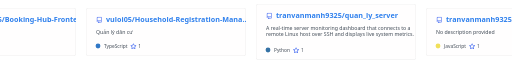
t = 0.00 s
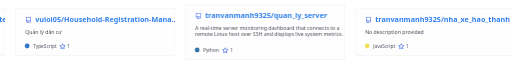
t = 1.67 s
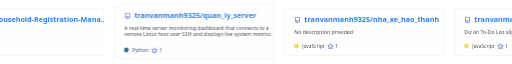
t = 3.33 s
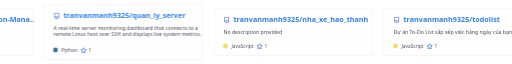
t = 5.00 s
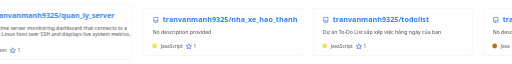
t = 6.67 s
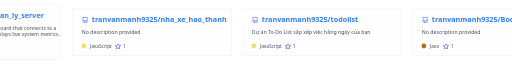
t = 8.33 s

The animated SVG that drew these frames (rendered in a browser with its animation timeline set to each time). Animation: 1 CSS @keyframes rule; frames cover the first 8.33 s, repeats indefinitely.

<svg xmlns="http://www.w3.org/2000/svg" xmlns:xlink="http://www.w3.org/1999/xlink" viewBox="0 0 2550 160" width="100%" height="100%" preserveAspectRatio="xMidYMid slice" fill="none">
  <style>
    .marquee-track {
          animation: marquee-scroll 24s linear infinite;
          will-change: transform;
        }
        @keyframes marquee-scroll {
          0% {
            transform: translateX(0px);
          }
          100% {
            transform: translateX(-2550px);
          }
        }
        @media (prefers-reduced-motion: reduce) {
          .marquee-track {
            animation: none !important;
          }
        }
        .header {
          font: 600 18px 'Segoe UI', Ubuntu, Sans-Serif;
          fill: #2f80ed;
        }
        .description {
          font: 400 13px 'Segoe UI', Ubuntu, Sans-Serif;
          fill: #434d58;
        }
        .gray {
          font: 400 12px 'Segoe UI', Ubuntu, Sans-Serif;
          fill: #434d58;
        }
        .icon {
          fill: #4c71f2;
          display: block;
        }
        .badge {
          font: 600 11px 'Segoe UI', Ubuntu, Sans-Serif;
        }
        .badge rect {
          opacity: 0.2;
          stroke: #434d58;
        }
        .badge text {
          fill: #434d58;
        }
        .stat {
          font: 400 12px 'Segoe UI', Ubuntu, Sans-Serif;
          fill: #434d58;
        }
        .not_bold { font-weight: 400; }
        .bold { font-weight: 700; }
  </style>
  <g class="marquee-track">
    <g transform="translate(0, 20)">
      <svg width="400" height="120" viewBox="0 0 400 120">
        <rect
                  data-testid="card-bg"
                  class="card-bg"
                  x="0.5"
                  y="0.5"
                  rx="4.5"
                  height="99%"
                  stroke="#e4e2e2"
                  width="399"
                  fill="#fffefe"
                  stroke-opacity="1"
                />
              <g
                data-testid="card-title"
                transform="translate(25, 35)"
              >
                <g transform="translate(0, 0)">
              <svg
                class="icon"
                x="0"
                y="-13"
                viewBox="0 0 16 16"
                version="1.1"
                width="16"
                height="16"
              >
                <path fill-rule="evenodd" d="M2 2.5A2.5 2.5 0 014.5 0h8.75a.75.75 0 01.75.75v12.5a.75.75 0 01-.75.75h-2.5a.75.75 0 110-1.5h1.75v-2h-8a1 1 0 00-.714 1.7.75.75 0 01-1.072 1.05A2.495 2.495 0 012 11.5v-9zm10.5-1V9h-8c-.356 0-.694.074-1 .208V2.5a1 1 0 011-1h8zM5 12.25v3.25a.25.25 0 00.4.2l1.45-1.087a.25.25 0 01.3 0L8.6 15.7a.25.25 0 00.4-.2v-3.25a.25.25 0 00-.25-.25h-3.5a.25.25 0 00-.25.25z"/>
              </svg>
            </g><g transform="translate(25, 0)">
              <text
                x="0"
                y="0"
                class="header"
                data-testid="header"
              >tranvanmanh9325/Booking-Hub-Backend</text>
            </g>
              </g>
                <g
                  data-testid="main-card-body"
                  transform="translate(0, 55)"
                >
            <text class="description" x="25" y="-5"> 
              <tspan dy="1.2em" x="25">No description provided</tspan>
            </text>
            <g transform="translate(30, 45)">
              <g transform="translate(0, 0)">
            <g data-testid="primary-lang">
              <circle data-testid="lang-color" cx="0" cy="-5" r="6" fill="#b07219" />
              <text data-testid="lang-name" class="gray" x="15">Java</text>
            </g>
            </g><g transform="translate(47.22000026702881, 0)"><g transform="translate(0, 0)">
              <svg
                class="icon"
                y="-12"
                viewBox="0 0 16 16"
                version="1.1"
                width="16"
                height="16"
              >
                <path fill-rule="evenodd" d="M8 .25a.75.75 0 01.673.418l1.882 3.815 4.21.612a.75.75 0 01.416 1.279l-3.046 2.97.719 4.192a.75.75 0 01-1.088.791L8 12.347l-3.766 1.98a.75.75 0 01-1.088-.79l.72-4.194L.818 6.374a.75.75 0 01.416-1.28l4.21-.611L7.327.668A.75.75 0 018 .25zm0 2.445L6.615 5.5a.75.75 0 01-.564.41l-3.097.45 2.24 2.184a.75.75 0 01.216.664l-.528 3.084 2.769-1.456a.75.75 0 01.698 0l2.77 1.456-.53-3.084a.75.75 0 01.216-.664l2.24-2.183-3.096-.45a.75.75 0 01-.564-.41L8 2.694v.001z"/>
              </svg>
            </g><g transform="translate(20, 0)"><text data-testid="stargazers" class="gray">1</text></g></g>
            </g>
          <svg x="0" y="0"><g transform="translate(-3, 68)">
            </g></svg>
                </g>
      </svg>
    </g>
    <g transform="translate(425, 20)">
      <svg width="400" height="120" viewBox="0 0 400 120">
        <rect
                  data-testid="card-bg"
                  class="card-bg"
                  x="0.5"
                  y="0.5"
                  rx="4.5"
                  height="99%"
                  stroke="#e4e2e2"
                  width="399"
                  fill="#fffefe"
                  stroke-opacity="1"
                />
              <g
                data-testid="card-title"
                transform="translate(25, 35)"
              >
                <g transform="translate(0, 0)">
              <svg
                class="icon"
                x="0"
                y="-13"
                viewBox="0 0 16 16"
                version="1.1"
                width="16"
                height="16"
              >
                <path fill-rule="evenodd" d="M2 2.5A2.5 2.5 0 014.5 0h8.75a.75.75 0 01.75.75v12.5a.75.75 0 01-.75.75h-2.5a.75.75 0 110-1.5h1.75v-2h-8a1 1 0 00-.714 1.7.75.75 0 01-1.072 1.05A2.495 2.495 0 012 11.5v-9zm10.5-1V9h-8c-.356 0-.694.074-1 .208V2.5a1 1 0 011-1h8zM5 12.25v3.25a.25.25 0 00.4.2l1.45-1.087a.25.25 0 01.3 0L8.6 15.7a.25.25 0 00.4-.2v-3.25a.25.25 0 00-.25-.25h-3.5a.25.25 0 00-.25.25z"/>
              </svg>
            </g><g transform="translate(25, 0)">
              <text
                x="0"
                y="0"
                class="header"
                data-testid="header"
              >tranvanmanh9325/Booking-Hub-Fronten...</text>
            </g>
              </g>
                <g
                  data-testid="main-card-body"
                  transform="translate(0, 55)"
                >
            <text class="description" x="25" y="-5"> 
              <tspan dy="1.2em" x="25">No description provided</tspan>
            </text>
            <g transform="translate(30, 45)">
              <g transform="translate(0, 0)">
            <g data-testid="primary-lang">
              <circle data-testid="lang-color" cx="0" cy="-5" r="6" fill="#3178c6" />
              <text data-testid="lang-name" class="gray" x="15">TypeScript</text>
            </g>
            </g><g transform="translate(80.53999967575072, 0)"><g transform="translate(0, 0)">
              <svg
                class="icon"
                y="-12"
                viewBox="0 0 16 16"
                version="1.1"
                width="16"
                height="16"
              >
                <path fill-rule="evenodd" d="M8 .25a.75.75 0 01.673.418l1.882 3.815 4.21.612a.75.75 0 01.416 1.279l-3.046 2.97.719 4.192a.75.75 0 01-1.088.791L8 12.347l-3.766 1.98a.75.75 0 01-1.088-.79l.72-4.194L.818 6.374a.75.75 0 01.416-1.28l4.21-.611L7.327.668A.75.75 0 018 .25zm0 2.445L6.615 5.5a.75.75 0 01-.564.41l-3.097.45 2.24 2.184a.75.75 0 01.216.664l-.528 3.084 2.769-1.456a.75.75 0 01.698 0l2.77 1.456-.53-3.084a.75.75 0 01.216-.664l2.24-2.183-3.096-.45a.75.75 0 01-.564-.41L8 2.694v.001z"/>
              </svg>
            </g><g transform="translate(20, 0)"><text data-testid="stargazers" class="gray">1</text></g></g>
            </g>
          <svg x="0" y="0"><g transform="translate(-3, 68)">
            </g></svg>
                </g>
      </svg>
    </g>
    <g transform="translate(850, 20)">
      <svg width="400" height="120" viewBox="0 0 400 120">
        <rect
                  data-testid="card-bg"
                  class="card-bg"
                  x="0.5"
                  y="0.5"
                  rx="4.5"
                  height="99%"
                  stroke="#e4e2e2"
                  width="399"
                  fill="#fffefe"
                  stroke-opacity="1"
                />
              <g
                data-testid="card-title"
                transform="translate(25, 35)"
              >
                <g transform="translate(0, 0)">
              <svg
                class="icon"
                x="0"
                y="-13"
                viewBox="0 0 16 16"
                version="1.1"
                width="16"
                height="16"
              >
                <path fill-rule="evenodd" d="M2 2.5A2.5 2.5 0 014.5 0h8.75a.75.75 0 01.75.75v12.5a.75.75 0 01-.75.75h-2.5a.75.75 0 110-1.5h1.75v-2h-8a1 1 0 00-.714 1.7.75.75 0 01-1.072 1.05A2.495 2.495 0 012 11.5v-9zm10.5-1V9h-8c-.356 0-.694.074-1 .208V2.5a1 1 0 011-1h8zM5 12.25v3.25a.25.25 0 00.4.2l1.45-1.087a.25.25 0 01.3 0L8.6 15.7a.25.25 0 00.4-.2v-3.25a.25.25 0 00-.25-.25h-3.5a.25.25 0 00-.25.25z"/>
              </svg>
            </g><g transform="translate(25, 0)">
              <text
                x="0"
                y="0"
                class="header"
                data-testid="header"
              >vuloi05/Household-Registration-Mana...</text>
            </g>
              </g>
                <g
                  data-testid="main-card-body"
                  transform="translate(0, 55)"
                >
            <text class="description" x="25" y="-5"> 
              <tspan dy="1.2em" x="25">Qu&#7843;n l&#253; d&#226;n c&#432;</tspan>
            </text>
            <g transform="translate(30, 45)">
              <g transform="translate(0, 0)">
            <g data-testid="primary-lang">
              <circle data-testid="lang-color" cx="0" cy="-5" r="6" fill="#3178c6" />
              <text data-testid="lang-name" class="gray" x="15">TypeScript</text>
            </g>
            </g><g transform="translate(80.53999967575072, 0)"><g transform="translate(0, 0)">
              <svg
                class="icon"
                y="-12"
                viewBox="0 0 16 16"
                version="1.1"
                width="16"
                height="16"
              >
                <path fill-rule="evenodd" d="M8 .25a.75.75 0 01.673.418l1.882 3.815 4.21.612a.75.75 0 01.416 1.279l-3.046 2.97.719 4.192a.75.75 0 01-1.088.791L8 12.347l-3.766 1.98a.75.75 0 01-1.088-.79l.72-4.194L.818 6.374a.75.75 0 01.416-1.28l4.21-.611L7.327.668A.75.75 0 018 .25zm0 2.445L6.615 5.5a.75.75 0 01-.564.41l-3.097.45 2.24 2.184a.75.75 0 01.216.664l-.528 3.084 2.769-1.456a.75.75 0 01.698 0l2.77 1.456-.53-3.084a.75.75 0 01.216-.664l2.24-2.183-3.096-.45a.75.75 0 01-.564-.41L8 2.694v.001z"/>
              </svg>
            </g><g transform="translate(20, 0)"><text data-testid="stargazers" class="gray">1</text></g></g>
            </g>
          <svg x="0" y="0"><g transform="translate(-3, 68)">
            </g></svg>
                </g>
      </svg>
    </g>
    <g transform="translate(1275, 10)">
      <svg width="400" height="140" viewBox="0 0 400 140">
        <rect
                  data-testid="card-bg"
                  class="card-bg"
                  x="0.5"
                  y="0.5"
                  rx="4.5"
                  height="99%"
                  stroke="#e4e2e2"
                  width="399"
                  fill="#fffefe"
                  stroke-opacity="1"
                />
              <g
                data-testid="card-title"
                transform="translate(25, 35)"
              >
                <g transform="translate(0, 0)">
              <svg
                class="icon"
                x="0"
                y="-13"
                viewBox="0 0 16 16"
                version="1.1"
                width="16"
                height="16"
              >
                <path fill-rule="evenodd" d="M2 2.5A2.5 2.5 0 014.5 0h8.75a.75.75 0 01.75.75v12.5a.75.75 0 01-.75.75h-2.5a.75.75 0 110-1.5h1.75v-2h-8a1 1 0 00-.714 1.7.75.75 0 01-1.072 1.05A2.495 2.495 0 012 11.5v-9zm10.5-1V9h-8c-.356 0-.694.074-1 .208V2.5a1 1 0 011-1h8zM5 12.25v3.25a.25.25 0 00.4.2l1.45-1.087a.25.25 0 01.3 0L8.6 15.7a.25.25 0 00.4-.2v-3.25a.25.25 0 00-.25-.25h-3.5a.25.25 0 00-.25.25z"/>
              </svg>
            </g><g transform="translate(25, 0)">
              <text
                x="0"
                y="0"
                class="header"
                data-testid="header"
              >tranvanmanh9325/quan_ly_server</text>
            </g>
              </g>
                <g
                  data-testid="main-card-body"
                  transform="translate(0, 55)"
                >
            <text class="description" x="25" y="-5"> 
              <tspan dy="1.2em" x="25">A real-time server monitoring dashboard that connects to a</tspan><tspan dy="1.2em" x="25">remote Linux host over SSH and displays live system metrics.</tspan>
            </text>
            <g transform="translate(30, 65)">
              <g transform="translate(0, 0)">
            <g data-testid="primary-lang">
              <circle data-testid="lang-color" cx="0" cy="-5" r="6" fill="#3572A5" />
              <text data-testid="lang-name" class="gray" x="15">Python</text>
            </g>
            </g><g transform="translate(62.21999998092651, 0)"><g transform="translate(0, 0)">
              <svg
                class="icon"
                y="-12"
                viewBox="0 0 16 16"
                version="1.1"
                width="16"
                height="16"
              >
                <path fill-rule="evenodd" d="M8 .25a.75.75 0 01.673.418l1.882 3.815 4.21.612a.75.75 0 01.416 1.279l-3.046 2.97.719 4.192a.75.75 0 01-1.088.791L8 12.347l-3.766 1.98a.75.75 0 01-1.088-.79l.72-4.194L.818 6.374a.75.75 0 01.416-1.28l4.21-.611L7.327.668A.75.75 0 018 .25zm0 2.445L6.615 5.5a.75.75 0 01-.564.41l-3.097.45 2.24 2.184a.75.75 0 01.216.664l-.528 3.084 2.769-1.456a.75.75 0 01.698 0l2.77 1.456-.53-3.084a.75.75 0 01.216-.664l2.24-2.183-3.096-.45a.75.75 0 01-.564-.41L8 2.694v.001z"/>
              </svg>
            </g><g transform="translate(20, 0)"><text data-testid="stargazers" class="gray">1</text></g></g>
            </g>
          <svg x="0" y="0"><g transform="translate(-3, 88)">
            </g></svg>
                </g>
      </svg>
    </g>
    <g transform="translate(1700, 20)">
      <svg width="400" height="120" viewBox="0 0 400 120">
        <rect
                  data-testid="card-bg"
                  class="card-bg"
                  x="0.5"
                  y="0.5"
                  rx="4.5"
                  height="99%"
                  stroke="#e4e2e2"
                  width="399"
                  fill="#fffefe"
                  stroke-opacity="1"
                />
              <g
                data-testid="card-title"
                transform="translate(25, 35)"
              >
                <g transform="translate(0, 0)">
              <svg
                class="icon"
                x="0"
                y="-13"
                viewBox="0 0 16 16"
                version="1.1"
                width="16"
                height="16"
              >
                <path fill-rule="evenodd" d="M2 2.5A2.5 2.5 0 014.5 0h8.75a.75.75 0 01.75.75v12.5a.75.75 0 01-.75.75h-2.5a.75.75 0 110-1.5h1.75v-2h-8a1 1 0 00-.714 1.7.75.75 0 01-1.072 1.05A2.495 2.495 0 012 11.5v-9zm10.5-1V9h-8c-.356 0-.694.074-1 .208V2.5a1 1 0 011-1h8zM5 12.25v3.25a.25.25 0 00.4.2l1.45-1.087a.25.25 0 01.3 0L8.6 15.7a.25.25 0 00.4-.2v-3.25a.25.25 0 00-.25-.25h-3.5a.25.25 0 00-.25.25z"/>
              </svg>
            </g><g transform="translate(25, 0)">
              <text
                x="0"
                y="0"
                class="header"
                data-testid="header"
              >tranvanmanh9325/nha_xe_hao_thanh</text>
            </g>
              </g>
                <g
                  data-testid="main-card-body"
                  transform="translate(0, 55)"
                >
            <text class="description" x="25" y="-5"> 
              <tspan dy="1.2em" x="25">No description provided</tspan>
            </text>
            <g transform="translate(30, 45)">
              <g transform="translate(0, 0)">
            <g data-testid="primary-lang">
              <circle data-testid="lang-color" cx="0" cy="-5" r="6" fill="#f1e05a" />
              <text data-testid="lang-name" class="gray" x="15">JavaScript</text>
            </g>
            </g><g transform="translate(77.34000043869018, 0)"><g transform="translate(0, 0)">
              <svg
                class="icon"
                y="-12"
                viewBox="0 0 16 16"
                version="1.1"
                width="16"
                height="16"
              >
                <path fill-rule="evenodd" d="M8 .25a.75.75 0 01.673.418l1.882 3.815 4.21.612a.75.75 0 01.416 1.279l-3.046 2.97.719 4.192a.75.75 0 01-1.088.791L8 12.347l-3.766 1.98a.75.75 0 01-1.088-.79l.72-4.194L.818 6.374a.75.75 0 01.416-1.28l4.21-.611L7.327.668A.75.75 0 018 .25zm0 2.445L6.615 5.5a.75.75 0 01-.564.41l-3.097.45 2.24 2.184a.75.75 0 01.216.664l-.528 3.084 2.769-1.456a.75.75 0 01.698 0l2.77 1.456-.53-3.084a.75.75 0 01.216-.664l2.24-2.183-3.096-.45a.75.75 0 01-.564-.41L8 2.694v.001z"/>
              </svg>
            </g><g transform="translate(20, 0)"><text data-testid="stargazers" class="gray">1</text></g></g>
            </g>
          <svg x="0" y="0"><g transform="translate(-3, 68)">
            </g></svg>
                </g>
      </svg>
    </g>
    <g transform="translate(2125, 20)">
      <svg width="400" height="120" viewBox="0 0 400 120">
        <rect
                  data-testid="card-bg"
                  class="card-bg"
                  x="0.5"
                  y="0.5"
                  rx="4.5"
                  height="99%"
                  stroke="#e4e2e2"
                  width="399"
                  fill="#fffefe"
                  stroke-opacity="1"
                />
              <g
                data-testid="card-title"
                transform="translate(25, 35)"
              >
                <g transform="translate(0, 0)">
              <svg
                class="icon"
                x="0"
                y="-13"
                viewBox="0 0 16 16"
                version="1.1"
                width="16"
                height="16"
              >
                <path fill-rule="evenodd" d="M2 2.5A2.5 2.5 0 014.5 0h8.75a.75.75 0 01.75.75v12.5a.75.75 0 01-.75.75h-2.5a.75.75 0 110-1.5h1.75v-2h-8a1 1 0 00-.714 1.7.75.75 0 01-1.072 1.05A2.495 2.495 0 012 11.5v-9zm10.5-1V9h-8c-.356 0-.694.074-1 .208V2.5a1 1 0 011-1h8zM5 12.25v3.25a.25.25 0 00.4.2l1.45-1.087a.25.25 0 01.3 0L8.6 15.7a.25.25 0 00.4-.2v-3.25a.25.25 0 00-.25-.25h-3.5a.25.25 0 00-.25.25z"/>
              </svg>
            </g><g transform="translate(25, 0)">
              <text
                x="0"
                y="0"
                class="header"
                data-testid="header"
              >tranvanmanh9325/todolist</text>
            </g>
              </g>
                <g
                  data-testid="main-card-body"
                  transform="translate(0, 55)"
                >
            <text class="description" x="25" y="-5"> 
              <tspan dy="1.2em" x="25">D&#7921; &#225;n To-Do List s&#7855;p x&#7871;p vi&#7879;c h&#7857;ng ng&#224;y c&#7911;a b&#7841;n</tspan>
            </text>
            <g transform="translate(30, 45)">
              <g transform="translate(0, 0)">
            <g data-testid="primary-lang">
              <circle data-testid="lang-color" cx="0" cy="-5" r="6" fill="#f1e05a" />
              <text data-testid="lang-name" class="gray" x="15">JavaScript</text>
            </g>
            </g><g transform="translate(77.34000043869018, 0)"><g transform="translate(0, 0)">
              <svg
                class="icon"
                y="-12"
                viewBox="0 0 16 16"
                version="1.1"
                width="16"
                height="16"
              >
                <path fill-rule="evenodd" d="M8 .25a.75.75 0 01.673.418l1.882 3.815 4.21.612a.75.75 0 01.416 1.279l-3.046 2.97.719 4.192a.75.75 0 01-1.088.791L8 12.347l-3.766 1.98a.75.75 0 01-1.088-.79l.72-4.194L.818 6.374a.75.75 0 01.416-1.28l4.21-.611L7.327.668A.75.75 0 018 .25zm0 2.445L6.615 5.5a.75.75 0 01-.564.41l-3.097.45 2.24 2.184a.75.75 0 01.216.664l-.528 3.084 2.769-1.456a.75.75 0 01.698 0l2.77 1.456-.53-3.084a.75.75 0 01.216-.664l2.24-2.183-3.096-.45a.75.75 0 01-.564-.41L8 2.694v.001z"/>
              </svg>
            </g><g transform="translate(20, 0)"><text data-testid="stargazers" class="gray">1</text></g></g>
            </g>
          <svg x="0" y="0"><g transform="translate(-3, 68)">
            </g></svg>
                </g>
      </svg>
    </g>
    <g transform="translate(2550, 20)">
      <svg width="400" height="120" viewBox="0 0 400 120">
        <rect
                  data-testid="card-bg"
                  class="card-bg"
                  x="0.5"
                  y="0.5"
                  rx="4.5"
                  height="99%"
                  stroke="#e4e2e2"
                  width="399"
                  fill="#fffefe"
                  stroke-opacity="1"
                />
              <g
                data-testid="card-title"
                transform="translate(25, 35)"
              >
                <g transform="translate(0, 0)">
              <svg
                class="icon"
                x="0"
                y="-13"
                viewBox="0 0 16 16"
                version="1.1"
                width="16"
                height="16"
              >
                <path fill-rule="evenodd" d="M2 2.5A2.5 2.5 0 014.5 0h8.75a.75.75 0 01.75.75v12.5a.75.75 0 01-.75.75h-2.5a.75.75 0 110-1.5h1.75v-2h-8a1 1 0 00-.714 1.7.75.75 0 01-1.072 1.05A2.495 2.495 0 012 11.5v-9zm10.5-1V9h-8c-.356 0-.694.074-1 .208V2.5a1 1 0 011-1h8zM5 12.25v3.25a.25.25 0 00.4.2l1.45-1.087a.25.25 0 01.3 0L8.6 15.7a.25.25 0 00.4-.2v-3.25a.25.25 0 00-.25-.25h-3.5a.25.25 0 00-.25.25z"/>
              </svg>
            </g><g transform="translate(25, 0)">
              <text
                x="0"
                y="0"
                class="header"
                data-testid="header"
              >tranvanmanh9325/Booking-Hub-Backend</text>
            </g>
              </g>
                <g
                  data-testid="main-card-body"
                  transform="translate(0, 55)"
                >
            <text class="description" x="25" y="-5"> 
              <tspan dy="1.2em" x="25">No description provided</tspan>
            </text>
            <g transform="translate(30, 45)">
              <g transform="translate(0, 0)">
            <g data-testid="primary-lang">
              <circle data-testid="lang-color" cx="0" cy="-5" r="6" fill="#b07219" />
              <text data-testid="lang-name" class="gray" x="15">Java</text>
            </g>
            </g><g transform="translate(47.22000026702881, 0)"><g transform="translate(0, 0)">
              <svg
                class="icon"
                y="-12"
                viewBox="0 0 16 16"
                version="1.1"
                width="16"
                height="16"
              >
                <path fill-rule="evenodd" d="M8 .25a.75.75 0 01.673.418l1.882 3.815 4.21.612a.75.75 0 01.416 1.279l-3.046 2.97.719 4.192a.75.75 0 01-1.088.791L8 12.347l-3.766 1.98a.75.75 0 01-1.088-.79l.72-4.194L.818 6.374a.75.75 0 01.416-1.28l4.21-.611L7.327.668A.75.75 0 018 .25zm0 2.445L6.615 5.5a.75.75 0 01-.564.41l-3.097.45 2.24 2.184a.75.75 0 01.216.664l-.528 3.084 2.769-1.456a.75.75 0 01.698 0l2.77 1.456-.53-3.084a.75.75 0 01.216-.664l2.24-2.183-3.096-.45a.75.75 0 01-.564-.41L8 2.694v.001z"/>
              </svg>
            </g><g transform="translate(20, 0)"><text data-testid="stargazers" class="gray">1</text></g></g>
            </g>
          <svg x="0" y="0"><g transform="translate(-3, 68)">
            </g></svg>
                </g>
      </svg>
    </g>
    <g transform="translate(2975, 20)">
      <svg width="400" height="120" viewBox="0 0 400 120">
        <rect
                  data-testid="card-bg"
                  class="card-bg"
                  x="0.5"
                  y="0.5"
                  rx="4.5"
                  height="99%"
                  stroke="#e4e2e2"
                  width="399"
                  fill="#fffefe"
                  stroke-opacity="1"
                />
              <g
                data-testid="card-title"
                transform="translate(25, 35)"
              >
                <g transform="translate(0, 0)">
              <svg
                class="icon"
                x="0"
                y="-13"
                viewBox="0 0 16 16"
                version="1.1"
                width="16"
                height="16"
              >
                <path fill-rule="evenodd" d="M2 2.5A2.5 2.5 0 014.5 0h8.75a.75.75 0 01.75.75v12.5a.75.75 0 01-.75.75h-2.5a.75.75 0 110-1.5h1.75v-2h-8a1 1 0 00-.714 1.7.75.75 0 01-1.072 1.05A2.495 2.495 0 012 11.5v-9zm10.5-1V9h-8c-.356 0-.694.074-1 .208V2.5a1 1 0 011-1h8zM5 12.25v3.25a.25.25 0 00.4.2l1.45-1.087a.25.25 0 01.3 0L8.6 15.7a.25.25 0 00.4-.2v-3.25a.25.25 0 00-.25-.25h-3.5a.25.25 0 00-.25.25z"/>
              </svg>
            </g><g transform="translate(25, 0)">
              <text
                x="0"
                y="0"
                class="header"
                data-testid="header"
              >tranvanmanh9325/Booking-Hub-Fronten...</text>
            </g>
              </g>
                <g
                  data-testid="main-card-body"
                  transform="translate(0, 55)"
                >
            <text class="description" x="25" y="-5"> 
              <tspan dy="1.2em" x="25">No description provided</tspan>
            </text>
            <g transform="translate(30, 45)">
              <g transform="translate(0, 0)">
            <g data-testid="primary-lang">
              <circle data-testid="lang-color" cx="0" cy="-5" r="6" fill="#3178c6" />
              <text data-testid="lang-name" class="gray" x="15">TypeScript</text>
            </g>
            </g><g transform="translate(80.53999967575072, 0)"><g transform="translate(0, 0)">
              <svg
                class="icon"
                y="-12"
                viewBox="0 0 16 16"
                version="1.1"
                width="16"
                height="16"
              >
                <path fill-rule="evenodd" d="M8 .25a.75.75 0 01.673.418l1.882 3.815 4.21.612a.75.75 0 01.416 1.279l-3.046 2.97.719 4.192a.75.75 0 01-1.088.791L8 12.347l-3.766 1.98a.75.75 0 01-1.088-.79l.72-4.194L.818 6.374a.75.75 0 01.416-1.28l4.21-.611L7.327.668A.75.75 0 018 .25zm0 2.445L6.615 5.5a.75.75 0 01-.564.41l-3.097.45 2.24 2.184a.75.75 0 01.216.664l-.528 3.084 2.769-1.456a.75.75 0 01.698 0l2.77 1.456-.53-3.084a.75.75 0 01.216-.664l2.24-2.183-3.096-.45a.75.75 0 01-.564-.41L8 2.694v.001z"/>
              </svg>
            </g><g transform="translate(20, 0)"><text data-testid="stargazers" class="gray">1</text></g></g>
            </g>
          <svg x="0" y="0"><g transform="translate(-3, 68)">
            </g></svg>
                </g>
      </svg>
    </g>
    <g transform="translate(3400, 20)">
      <svg width="400" height="120" viewBox="0 0 400 120">
        <rect
                  data-testid="card-bg"
                  class="card-bg"
                  x="0.5"
                  y="0.5"
                  rx="4.5"
                  height="99%"
                  stroke="#e4e2e2"
                  width="399"
                  fill="#fffefe"
                  stroke-opacity="1"
                />
              <g
                data-testid="card-title"
                transform="translate(25, 35)"
              >
                <g transform="translate(0, 0)">
              <svg
                class="icon"
                x="0"
                y="-13"
                viewBox="0 0 16 16"
                version="1.1"
                width="16"
                height="16"
              >
                <path fill-rule="evenodd" d="M2 2.5A2.5 2.5 0 014.5 0h8.75a.75.75 0 01.75.75v12.5a.75.75 0 01-.75.75h-2.5a.75.75 0 110-1.5h1.75v-2h-8a1 1 0 00-.714 1.7.75.75 0 01-1.072 1.05A2.495 2.495 0 012 11.5v-9zm10.5-1V9h-8c-.356 0-.694.074-1 .208V2.5a1 1 0 011-1h8zM5 12.25v3.25a.25.25 0 00.4.2l1.45-1.087a.25.25 0 01.3 0L8.6 15.7a.25.25 0 00.4-.2v-3.25a.25.25 0 00-.25-.25h-3.5a.25.25 0 00-.25.25z"/>
              </svg>
            </g><g transform="translate(25, 0)">
              <text
                x="0"
                y="0"
                class="header"
                data-testid="header"
              >vuloi05/Household-Registration-Mana...</text>
            </g>
              </g>
                <g
                  data-testid="main-card-body"
                  transform="translate(0, 55)"
                >
            <text class="description" x="25" y="-5"> 
              <tspan dy="1.2em" x="25">Qu&#7843;n l&#253; d&#226;n c&#432;</tspan>
            </text>
            <g transform="translate(30, 45)">
              <g transform="translate(0, 0)">
            <g data-testid="primary-lang">
              <circle data-testid="lang-color" cx="0" cy="-5" r="6" fill="#3178c6" />
              <text data-testid="lang-name" class="gray" x="15">TypeScript</text>
            </g>
            </g><g transform="translate(80.53999967575072, 0)"><g transform="translate(0, 0)">
              <svg
                class="icon"
                y="-12"
                viewBox="0 0 16 16"
                version="1.1"
                width="16"
                height="16"
              >
                <path fill-rule="evenodd" d="M8 .25a.75.75 0 01.673.418l1.882 3.815 4.21.612a.75.75 0 01.416 1.279l-3.046 2.97.719 4.192a.75.75 0 01-1.088.791L8 12.347l-3.766 1.98a.75.75 0 01-1.088-.79l.72-4.194L.818 6.374a.75.75 0 01.416-1.28l4.21-.611L7.327.668A.75.75 0 018 .25zm0 2.445L6.615 5.5a.75.75 0 01-.564.41l-3.097.45 2.24 2.184a.75.75 0 01.216.664l-.528 3.084 2.769-1.456a.75.75 0 01.698 0l2.77 1.456-.53-3.084a.75.75 0 01.216-.664l2.24-2.183-3.096-.45a.75.75 0 01-.564-.41L8 2.694v.001z"/>
              </svg>
            </g><g transform="translate(20, 0)"><text data-testid="stargazers" class="gray">1</text></g></g>
            </g>
          <svg x="0" y="0"><g transform="translate(-3, 68)">
            </g></svg>
                </g>
      </svg>
    </g>
    <g transform="translate(3825, 10)">
      <svg width="400" height="140" viewBox="0 0 400 140">
        <rect
                  data-testid="card-bg"
                  class="card-bg"
                  x="0.5"
                  y="0.5"
                  rx="4.5"
                  height="99%"
                  stroke="#e4e2e2"
                  width="399"
                  fill="#fffefe"
                  stroke-opacity="1"
                />
              <g
                data-testid="card-title"
                transform="translate(25, 35)"
              >
                <g transform="translate(0, 0)">
              <svg
                class="icon"
                x="0"
                y="-13"
                viewBox="0 0 16 16"
                version="1.1"
                width="16"
                height="16"
              >
                <path fill-rule="evenodd" d="M2 2.5A2.5 2.5 0 014.5 0h8.75a.75.75 0 01.75.75v12.5a.75.75 0 01-.75.75h-2.5a.75.75 0 110-1.5h1.75v-2h-8a1 1 0 00-.714 1.7.75.75 0 01-1.072 1.05A2.495 2.495 0 012 11.5v-9zm10.5-1V9h-8c-.356 0-.694.074-1 .208V2.5a1 1 0 011-1h8zM5 12.25v3.25a.25.25 0 00.4.2l1.45-1.087a.25.25 0 01.3 0L8.6 15.7a.25.25 0 00.4-.2v-3.25a.25.25 0 00-.25-.25h-3.5a.25.25 0 00-.25.25z"/>
              </svg>
            </g><g transform="translate(25, 0)">
              <text
                x="0"
                y="0"
                class="header"
                data-testid="header"
              >tranvanmanh9325/quan_ly_server</text>
            </g>
              </g>
                <g
                  data-testid="main-card-body"
                  transform="translate(0, 55)"
                >
            <text class="description" x="25" y="-5"> 
              <tspan dy="1.2em" x="25">A real-time server monitoring dashboard that connects to a</tspan><tspan dy="1.2em" x="25">remote Linux host over SSH and displays live system metrics.</tspan>
            </text>
            <g transform="translate(30, 65)">
              <g transform="translate(0, 0)">
            <g data-testid="primary-lang">
              <circle data-testid="lang-color" cx="0" cy="-5" r="6" fill="#3572A5" />
              <text data-testid="lang-name" class="gray" x="15">Python</text>
            </g>
            </g><g transform="translate(62.21999998092651, 0)"><g transform="translate(0, 0)">
              <svg
                class="icon"
                y="-12"
                viewBox="0 0 16 16"
                version="1.1"
                width="16"
                height="16"
              >
                <path fill-rule="evenodd" d="M8 .25a.75.75 0 01.673.418l1.882 3.815 4.21.612a.75.75 0 01.416 1.279l-3.046 2.97.719 4.192a.75.75 0 01-1.088.791L8 12.347l-3.766 1.98a.75.75 0 01-1.088-.79l.72-4.194L.818 6.374a.75.75 0 01.416-1.28l4.21-.611L7.327.668A.75.75 0 018 .25zm0 2.445L6.615 5.5a.75.75 0 01-.564.41l-3.097.45 2.24 2.184a.75.75 0 01.216.664l-.528 3.084 2.769-1.456a.75.75 0 01.698 0l2.77 1.456-.53-3.084a.75.75 0 01.216-.664l2.24-2.183-3.096-.45a.75.75 0 01-.564-.41L8 2.694v.001z"/>
              </svg>
            </g><g transform="translate(20, 0)"><text data-testid="stargazers" class="gray">1</text></g></g>
            </g>
          <svg x="0" y="0"><g transform="translate(-3, 88)">
            </g></svg>
                </g>
      </svg>
    </g>
    <g transform="translate(4250, 20)">
      <svg width="400" height="120" viewBox="0 0 400 120">
        <rect
                  data-testid="card-bg"
                  class="card-bg"
                  x="0.5"
                  y="0.5"
                  rx="4.5"
                  height="99%"
                  stroke="#e4e2e2"
                  width="399"
                  fill="#fffefe"
                  stroke-opacity="1"
                />
              <g
                data-testid="card-title"
                transform="translate(25, 35)"
              >
                <g transform="translate(0, 0)">
              <svg
                class="icon"
                x="0"
                y="-13"
                viewBox="0 0 16 16"
                version="1.1"
                width="16"
                height="16"
              >
                <path fill-rule="evenodd" d="M2 2.5A2.5 2.5 0 014.5 0h8.75a.75.75 0 01.75.75v12.5a.75.75 0 01-.75.75h-2.5a.75.75 0 110-1.5h1.75v-2h-8a1 1 0 00-.714 1.7.75.75 0 01-1.072 1.05A2.495 2.495 0 012 11.5v-9zm10.5-1V9h-8c-.356 0-.694.074-1 .208V2.5a1 1 0 011-1h8zM5 12.25v3.25a.25.25 0 00.4.2l1.45-1.087a.25.25 0 01.3 0L8.6 15.7a.25.25 0 00.4-.2v-3.25a.25.25 0 00-.25-.25h-3.5a.25.25 0 00-.25.25z"/>
              </svg>
            </g><g transform="translate(25, 0)">
              <text
                x="0"
                y="0"
                class="header"
                data-testid="header"
              >tranvanmanh9325/nha_xe_hao_thanh</text>
            </g>
              </g>
                <g
                  data-testid="main-card-body"
                  transform="translate(0, 55)"
                >
            <text class="description" x="25" y="-5"> 
              <tspan dy="1.2em" x="25">No description provided</tspan>
            </text>
            <g transform="translate(30, 45)">
              <g transform="translate(0, 0)">
            <g data-testid="primary-lang">
              <circle data-testid="lang-color" cx="0" cy="-5" r="6" fill="#f1e05a" />
              <text data-testid="lang-name" class="gray" x="15">JavaScript</text>
            </g>
            </g><g transform="translate(77.34000043869018, 0)"><g transform="translate(0, 0)">
              <svg
                class="icon"
                y="-12"
                viewBox="0 0 16 16"
                version="1.1"
                width="16"
                height="16"
              >
                <path fill-rule="evenodd" d="M8 .25a.75.75 0 01.673.418l1.882 3.815 4.21.612a.75.75 0 01.416 1.279l-3.046 2.97.719 4.192a.75.75 0 01-1.088.791L8 12.347l-3.766 1.98a.75.75 0 01-1.088-.79l.72-4.194L.818 6.374a.75.75 0 01.416-1.28l4.21-.611L7.327.668A.75.75 0 018 .25zm0 2.445L6.615 5.5a.75.75 0 01-.564.41l-3.097.45 2.24 2.184a.75.75 0 01.216.664l-.528 3.084 2.769-1.456a.75.75 0 01.698 0l2.77 1.456-.53-3.084a.75.75 0 01.216-.664l2.24-2.183-3.096-.45a.75.75 0 01-.564-.41L8 2.694v.001z"/>
              </svg>
            </g><g transform="translate(20, 0)"><text data-testid="stargazers" class="gray">1</text></g></g>
            </g>
          <svg x="0" y="0"><g transform="translate(-3, 68)">
            </g></svg>
                </g>
      </svg>
    </g>
    <g transform="translate(4675, 20)">
      <svg width="400" height="120" viewBox="0 0 400 120">
        <rect
                  data-testid="card-bg"
                  class="card-bg"
                  x="0.5"
                  y="0.5"
                  rx="4.5"
                  height="99%"
                  stroke="#e4e2e2"
                  width="399"
                  fill="#fffefe"
                  stroke-opacity="1"
                />
              <g
                data-testid="card-title"
                transform="translate(25, 35)"
              >
                <g transform="translate(0, 0)">
              <svg
                class="icon"
                x="0"
                y="-13"
                viewBox="0 0 16 16"
                version="1.1"
                width="16"
                height="16"
              >
                <path fill-rule="evenodd" d="M2 2.5A2.5 2.5 0 014.5 0h8.75a.75.75 0 01.75.75v12.5a.75.75 0 01-.75.75h-2.5a.75.75 0 110-1.5h1.75v-2h-8a1 1 0 00-.714 1.7.75.75 0 01-1.072 1.05A2.495 2.495 0 012 11.5v-9zm10.5-1V9h-8c-.356 0-.694.074-1 .208V2.5a1 1 0 011-1h8zM5 12.25v3.25a.25.25 0 00.4.2l1.45-1.087a.25.25 0 01.3 0L8.6 15.7a.25.25 0 00.4-.2v-3.25a.25.25 0 00-.25-.25h-3.5a.25.25 0 00-.25.25z"/>
              </svg>
            </g><g transform="translate(25, 0)">
              <text
                x="0"
                y="0"
                class="header"
                data-testid="header"
              >tranvanmanh9325/todolist</text>
            </g>
              </g>
                <g
                  data-testid="main-card-body"
                  transform="translate(0, 55)"
                >
            <text class="description" x="25" y="-5"> 
              <tspan dy="1.2em" x="25">D&#7921; &#225;n To-Do List s&#7855;p x&#7871;p vi&#7879;c h&#7857;ng ng&#224;y c&#7911;a b&#7841;n</tspan>
            </text>
            <g transform="translate(30, 45)">
              <g transform="translate(0, 0)">
            <g data-testid="primary-lang">
              <circle data-testid="lang-color" cx="0" cy="-5" r="6" fill="#f1e05a" />
              <text data-testid="lang-name" class="gray" x="15">JavaScript</text>
            </g>
            </g><g transform="translate(77.34000043869018, 0)"><g transform="translate(0, 0)">
              <svg
                class="icon"
                y="-12"
                viewBox="0 0 16 16"
                version="1.1"
                width="16"
                height="16"
              >
                <path fill-rule="evenodd" d="M8 .25a.75.75 0 01.673.418l1.882 3.815 4.21.612a.75.75 0 01.416 1.279l-3.046 2.97.719 4.192a.75.75 0 01-1.088.791L8 12.347l-3.766 1.98a.75.75 0 01-1.088-.79l.72-4.194L.818 6.374a.75.75 0 01.416-1.28l4.21-.611L7.327.668A.75.75 0 018 .25zm0 2.445L6.615 5.5a.75.75 0 01-.564.41l-3.097.45 2.24 2.184a.75.75 0 01.216.664l-.528 3.084 2.769-1.456a.75.75 0 01.698 0l2.77 1.456-.53-3.084a.75.75 0 01.216-.664l2.24-2.183-3.096-.45a.75.75 0 01-.564-.41L8 2.694v.001z"/>
              </svg>
            </g><g transform="translate(20, 0)"><text data-testid="stargazers" class="gray">1</text></g></g>
            </g>
          <svg x="0" y="0"><g transform="translate(-3, 68)">
            </g></svg>
                </g>
      </svg>
    </g>
  </g>
</svg>
